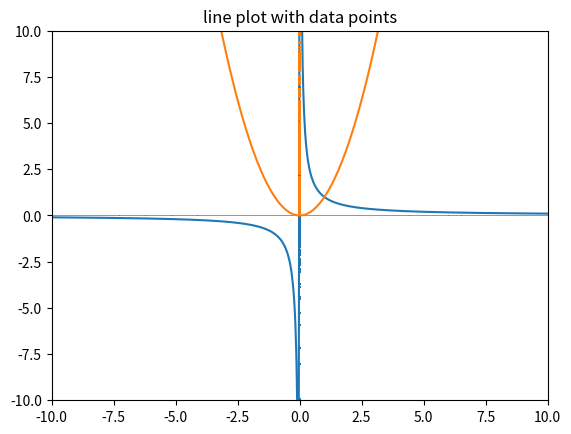

Here is the Python script that generated this plot:
import matplotlib.pyplot as plt
from matplotlib.collections import EventCollection
import numpy as np

# Fixing random state for reproducibility
np.random.seed(19680801)

# create random data
xdata = (np.random.random([2, 1000]))*20 - 10

# split the data into two parts
xdata1 = xdata[0, :]
xdata2 = xdata[1, :]

# sort the data so it makes clean curves
xdata1.sort()
xdata2.sort()

# create some y data points
ydata1 = 1 / xdata1
ydata2 = xdata2 ** 2

# plot the data
fig = plt.figure()
ax = fig.add_subplot(1, 1, 1)
ax.plot(xdata1, ydata1, color='tab:blue')
ax.plot(xdata2, ydata2, color='tab:orange')

# create the events marking the x data points
xevents1 = EventCollection(xdata1, color='tab:blue', linelength=0.1)
xevents2 = EventCollection(xdata2, color='tab:orange', linelength=0.1)

# create the events marking the y data points
yevents1 = EventCollection(ydata1, color='tab:blue', linelength=0.1,
                           orientation='vertical')
yevents2 = EventCollection(ydata2, color='tab:orange', linelength=0.1,
                           orientation='vertical')

# add the events to the axis
ax.add_collection(xevents1)
ax.add_collection(xevents2)
ax.add_collection(yevents1)
ax.add_collection(yevents2)

# set the limits
ax.set_xlim([-10, 10])
ax.set_ylim([-10, 10])

ax.set_title('line plot with data points')

# display the plot
plt.show()
